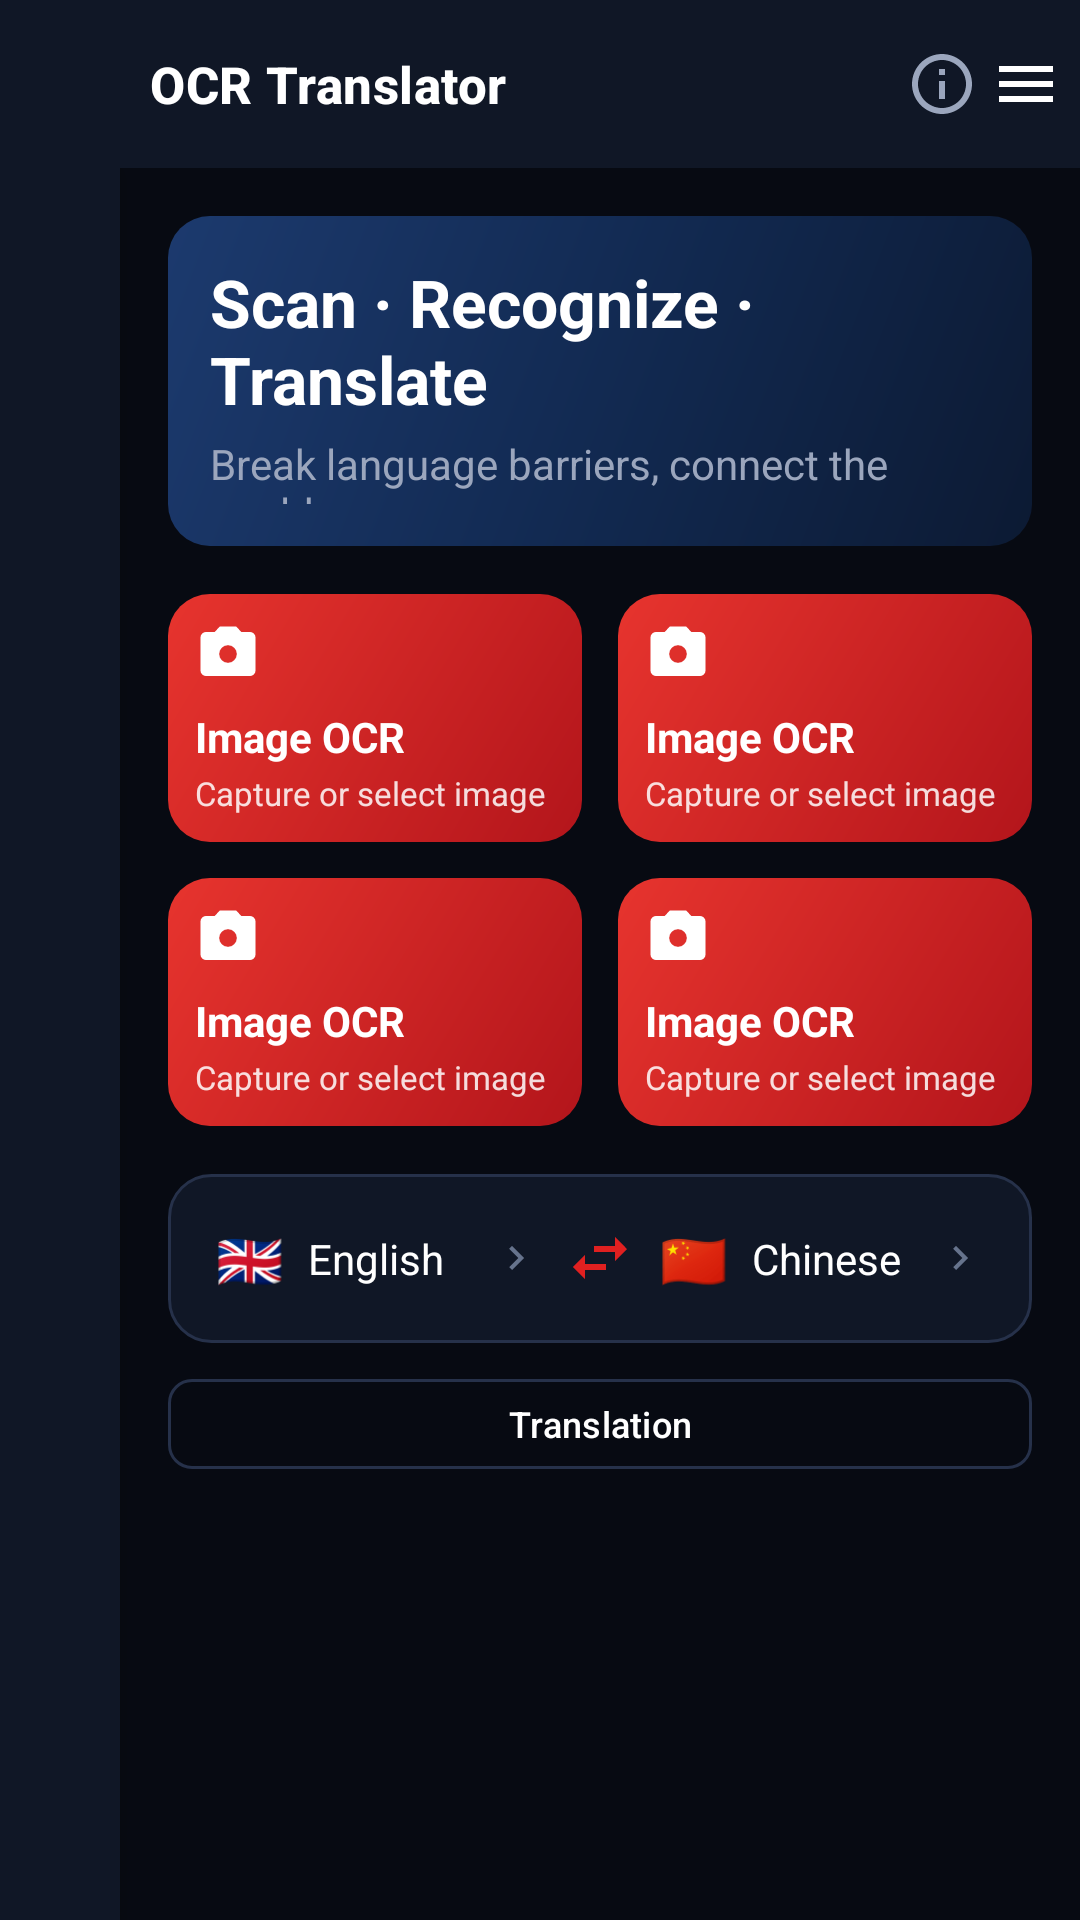

The Android layout XML behind this screen, and the referenced resources:
<!-- AndroidManifest.xml: application theme Theme.FalconOcr -->
<!-- res/layout/activity_main.xml -->
<?xml version="1.0" encoding="utf-8"?>
<LinearLayout xmlns:android="http://schemas.android.com/apk/res/android"
    xmlns:app="http://schemas.android.com/apk/res-auto"
    xmlns:tools="http://schemas.android.com/tools"
    android:layout_width="match_parent"
    android:layout_height="match_parent"
    android:orientation="vertical"
    android:background="@color/bg_base">

    
    <LinearLayout
        android:layout_width="match_parent"
        android:layout_height="@dimen/toolbar_height"
        android:orientation="horizontal"
        android:gravity="center_vertical"
        android:background="@color/bg_surface"
        android:paddingStart="12dp"
        android:paddingEnd="4dp">

        <ImageView
            android:layout_width="28dp"
            android:layout_height="28dp"
            android:src="@mipmap/ic_launcher"
            android:contentDescription="@null"/>

        <TextView
            android:layout_width="0dp"
            android:layout_height="wrap_content"
            android:layout_weight="1"
            android:layout_marginStart="10dp"
            android:text="@string/app_name"
            android:textAppearance="@style/TextAppearance.Falcon.Title"/>

        <ImageButton
            android:id="@+id/main_models_status"
            android:layout_width="@dimen/icon_button"
            android:layout_height="@dimen/icon_button"
            android:src="@drawable/ic_info"
            android:background="?attr/selectableItemBackgroundBorderless"
            android:contentDescription="@string/settings_models"
            app:tint="@color/text_secondary"/>

        
        <ImageButton
            android:id="@+id/main_nav_toggle"
            android:layout_width="@dimen/icon_button"
            android:layout_height="@dimen/icon_button"
            android:src="@drawable/ic_menu"
            android:background="?attr/selectableItemBackgroundBorderless"
            android:contentDescription="@string/nav_expand"
            app:tint="@color/text_primary"/>
    </LinearLayout>

    
    <FrameLayout
        android:layout_width="match_parent"
        android:layout_height="0dp"
        android:layout_weight="1">

        <ScrollView
            android:layout_width="match_parent"
            android:layout_height="match_parent"
            android:layout_marginStart="@dimen/nav_rail_width"
            android:fillViewport="true"
            android:scrollbars="none">

            <LinearLayout
                android:layout_width="match_parent"
                android:layout_height="wrap_content"
                android:orientation="vertical"
                android:padding="@dimen/gutter">

                
                <LinearLayout
                    android:layout_width="match_parent"
                    android:layout_height="@dimen/banner_height"
                    android:orientation="vertical"
                    android:gravity="bottom"
                    android:background="@drawable/bg_banner"
                    android:padding="14dp">

                    <TextView
                        android:layout_width="wrap_content"
                        android:layout_height="wrap_content"
                        android:text="@string/home_banner_title"
                        android:textColor="@color/text_primary"
                        android:textSize="22sp"
                        android:textStyle="bold"/>

                    <TextView
                        android:layout_width="wrap_content"
                        android:layout_height="wrap_content"
                        android:layout_marginTop="4dp"
                        android:text="@string/home_banner_subtitle"
                        android:textColor="@color/text_secondary"
                        android:textSize="14sp"/>
                </LinearLayout>

                
                <LinearLayout
                    android:layout_width="match_parent"
                    android:layout_height="wrap_content"
                    android:layout_marginTop="@dimen/gutter"
                    android:orientation="horizontal">

                    <include
                        android:id="@+id/tile_image"
                        layout="@layout/item_action_tile"
                        android:layout_width="0dp"
                        android:layout_height="wrap_content"
                        android:layout_weight="1"/>

                    <Space
                        android:layout_width="@dimen/gutter_small"
                        android:layout_height="1dp"/>

                    <include
                        android:id="@+id/tile_pdf"
                        layout="@layout/item_action_tile"
                        android:layout_width="0dp"
                        android:layout_height="wrap_content"
                        android:layout_weight="1"/>
                </LinearLayout>

                <LinearLayout
                    android:layout_width="match_parent"
                    android:layout_height="wrap_content"
                    android:layout_marginTop="@dimen/gutter_small"
                    android:orientation="horizontal">

                    <include
                        android:id="@+id/tile_sequence"
                        layout="@layout/item_action_tile"
                        android:layout_width="0dp"
                        android:layout_height="wrap_content"
                        android:layout_weight="1"/>

                    <Space
                        android:layout_width="@dimen/gutter_small"
                        android:layout_height="1dp"/>

                    <include
                        android:id="@+id/tile_history"
                        layout="@layout/item_action_tile"
                        android:layout_width="0dp"
                        android:layout_height="wrap_content"
                        android:layout_weight="1"/>
                </LinearLayout>

                
                <include
                    android:id="@+id/language_bar"
                    layout="@layout/view_language_bar"
                    android:layout_width="match_parent"
                    android:layout_height="wrap_content"
                    android:layout_marginTop="@dimen/gutter"/>

                <Button
                    android:id="@+id/main_manual_translate"
                    style="@style/Widget.Falcon.Button.Outlined"
                    android:layout_width="match_parent"
                    android:layout_height="wrap_content"
                    android:layout_marginTop="@dimen/gutter_small"
                    android:text="@string/title_translate"/>

                <TextView
                    android:id="@+id/main_model_warning"
                    android:layout_width="match_parent"
                    android:layout_height="wrap_content"
                    android:layout_marginTop="8dp"
                    android:padding="12dp"
                    android:background="@drawable/bg_surface_card"
                    android:textColor="@color/status_warn"
                    android:textSize="12sp"
                    android:visibility="gone"
                    tools:text="@string/error_models_missing"
                    tools:visibility="visible"/>
            </LinearLayout>
        </ScrollView>

        
        <View
            android:id="@+id/nav_scrim"
            android:layout_width="match_parent"
            android:layout_height="match_parent"
            android:background="@color/scrim"
            android:clickable="true"
            android:focusable="false"
            android:importantForAccessibility="no"
            android:visibility="gone"/>

        
        <LinearLayout
            android:id="@+id/nav_rail"
            android:layout_width="@dimen/nav_rail_width"
            android:layout_height="match_parent"
            android:orientation="vertical"
            android:background="@color/bg_surface"
            android:elevation="8dp"
            android:paddingTop="8dp">

            <include android:id="@+id/nav_home" layout="@layout/item_nav" />
            <include android:id="@+id/nav_image" layout="@layout/item_nav" />
            <include android:id="@+id/nav_pdf" layout="@layout/item_nav" />
            <include android:id="@+id/nav_history" layout="@layout/item_nav" />
            <include android:id="@+id/nav_settings" layout="@layout/item_nav" />
        </LinearLayout>
    </FrameLayout>
</LinearLayout>
<!-- res/layout/item_action_tile.xml (included above) -->
<?xml version="1.0" encoding="utf-8"?>
<LinearLayout xmlns:android="http://schemas.android.com/apk/res/android"
    xmlns:app="http://schemas.android.com/apk/res-auto"
    xmlns:tools="http://schemas.android.com/tools"
    android:id="@+id/tile_root"
    android:layout_width="match_parent"
    android:layout_height="wrap_content"
    android:orientation="vertical"
    android:gravity="center_vertical"
    android:minHeight="@dimen/tile_min_height"
    android:padding="@dimen/tile_padding"
    android:background="@drawable/bg_tile_red"
    android:clickable="true"
    android:focusable="true">

    <ImageView
        android:id="@+id/tile_icon"
        android:layout_width="@dimen/tile_icon"
        android:layout_height="@dimen/tile_icon"
        android:contentDescription="@null"
        app:tint="@color/text_primary"
        tools:src="@drawable/ic_camera"/>

    <TextView
        android:id="@+id/tile_title"
        android:layout_width="wrap_content"
        android:layout_height="wrap_content"
        android:layout_marginTop="7dp"
        android:textColor="@color/text_primary"
        android:textSize="@dimen/tile_title"
        android:textStyle="bold"
        tools:text="Image OCR"/>

    <TextView
        android:id="@+id/tile_subtitle"
        android:layout_width="wrap_content"
        android:layout_height="wrap_content"
        android:layout_marginTop="2dp"
        android:alpha="0.85"
        android:textColor="@color/text_primary"
        android:textSize="@dimen/tile_subtitle"
        tools:text="Capture or select image"/>
</LinearLayout>
<!-- res/layout/view_language_bar.xml (included above) -->
<?xml version="1.0" encoding="utf-8"?>
<LinearLayout xmlns:android="http://schemas.android.com/apk/res/android"
    xmlns:app="http://schemas.android.com/apk/res-auto"
    xmlns:tools="http://schemas.android.com/tools"
    android:id="@+id/language_bar_root"
    android:layout_width="match_parent"
    android:layout_height="wrap_content"
    android:orientation="horizontal"
    android:gravity="center_vertical"
    android:background="@drawable/bg_surface_card"
    android:padding="8dp">

    <LinearLayout
        android:id="@+id/language_source"
        android:layout_width="0dp"
        android:layout_height="wrap_content"
        android:layout_weight="1"
        android:orientation="horizontal"
        android:gravity="center_vertical"
        android:padding="8dp"
        android:background="?attr/selectableItemBackground"
        android:clickable="true"
        android:focusable="true">

        <TextView
            android:id="@+id/language_source_flag"
            android:layout_width="wrap_content"
            android:layout_height="wrap_content"
            android:textSize="18sp"
            tools:text="🇬🇧"/>

        <TextView
            android:id="@+id/language_source_name"
            android:layout_width="0dp"
            android:layout_height="wrap_content"
            android:layout_weight="1"
            android:layout_marginStart="8dp"
            android:ellipsize="end"
            android:maxLines="1"
            android:textColor="@color/text_primary"
            android:textSize="14sp"
            tools:text="English"/>

        <ImageView
            android:layout_width="16dp"
            android:layout_height="16dp"
            android:src="@drawable/ic_chevron"
            android:contentDescription="@null"
            app:tint="@color/text_tertiary"/>
    </LinearLayout>

    <ImageButton
        android:id="@+id/language_swap"
        android:layout_width="@dimen/icon_button_small"
        android:layout_height="@dimen/icon_button_small"
        android:src="@drawable/ic_swap"
        android:background="?attr/selectableItemBackgroundBorderless"
        android:contentDescription="@string/lang_swap"
        app:tint="@color/brand_red"/>

    <LinearLayout
        android:id="@+id/language_target"
        android:layout_width="0dp"
        android:layout_height="wrap_content"
        android:layout_weight="1"
        android:orientation="horizontal"
        android:gravity="center_vertical"
        android:padding="8dp"
        android:background="?attr/selectableItemBackground"
        android:clickable="true"
        android:focusable="true">

        <TextView
            android:id="@+id/language_target_flag"
            android:layout_width="wrap_content"
            android:layout_height="wrap_content"
            android:textSize="18sp"
            tools:text="🇨🇳"/>

        <TextView
            android:id="@+id/language_target_name"
            android:layout_width="0dp"
            android:layout_height="wrap_content"
            android:layout_weight="1"
            android:layout_marginStart="8dp"
            android:ellipsize="end"
            android:maxLines="1"
            android:textColor="@color/text_primary"
            android:textSize="14sp"
            tools:text="Chinese"/>

        <ImageView
            android:layout_width="16dp"
            android:layout_height="16dp"
            android:src="@drawable/ic_chevron"
            android:contentDescription="@null"
            app:tint="@color/text_tertiary"/>
    </LinearLayout>
</LinearLayout>
<!-- res/layout/item_nav.xml (included above) -->
<?xml version="1.0" encoding="utf-8"?>
<LinearLayout xmlns:android="http://schemas.android.com/apk/res/android"
    xmlns:app="http://schemas.android.com/apk/res-auto"
    xmlns:tools="http://schemas.android.com/tools"
    android:id="@+id/nav_root"
    android:layout_width="match_parent"
    android:layout_height="@dimen/nav_item_height"
    android:orientation="horizontal"
    android:gravity="center_vertical"
    android:layout_marginStart="4dp"
    android:layout_marginEnd="4dp"
    android:layout_marginBottom="3dp"
    android:paddingStart="@dimen/nav_item_padding_start"
    android:paddingEnd="6dp"
    android:background="?attr/selectableItemBackground"
    android:clickable="true"
    android:focusable="true">

    <ImageView
        android:id="@+id/nav_icon"
        android:layout_width="@dimen/nav_icon"
        android:layout_height="@dimen/nav_icon"
        android:contentDescription="@null"
        app:tint="@color/text_secondary"
        tools:src="@drawable/ic_home"/>

    <TextView
        android:id="@+id/nav_label"
        android:layout_width="wrap_content"
        android:layout_height="wrap_content"
        android:layout_marginStart="8dp"
        android:maxLines="1"
        android:ellipsize="end"
        android:textColor="@color/text_secondary"
        android:textSize="@dimen/nav_label"
        android:textStyle="bold"
        android:visibility="gone"
        tools:visibility="visible"
        tools:text="Home"/>
</LinearLayout>
<!-- resources referenced by this layout -->
<resources>
  <color name="bg_base">#070A12</color>
  <color name="bg_surface">#101726</color>
  <color name="brand_red">#E02020</color>
  <color name="scrim">#B3000000</color>
  <color name="status_warn">#E8880C</color>
  <color name="text_primary">#FFFFFF</color>
  <color name="text_secondary">#9BA6BD</color>
  <color name="text_tertiary">#66738C</color>
  <dimen name="banner_height">110dp</dimen>
  <dimen name="gutter">16dp</dimen>
  <dimen name="gutter_small">12dp</dimen>
  <dimen name="icon_button">28dp</dimen>
  <dimen name="icon_button_small">24dp</dimen>
  <dimen name="nav_icon">15dp</dimen>
  <dimen name="nav_item_height">32dp</dimen>
  <dimen name="nav_item_padding_start">8dp</dimen>
  <dimen name="nav_label">12sp</dimen>
  <dimen name="nav_rail_width">40dp</dimen>
  <dimen name="tile_icon">22dp</dimen>
  <dimen name="tile_min_height">70dp</dimen>
  <dimen name="tile_padding">9dp</dimen>
  <dimen name="tile_subtitle">11sp</dimen>
  <dimen name="tile_title">14sp</dimen>
  <dimen name="toolbar_height">56dp</dimen>
  <!-- drawable bg_banner (drawable) -->
  <?xml version="1.0" encoding="utf-8"?>
  <shape xmlns:android="http://schemas.android.com/apk/res/android" android:shape="rectangle">
      <corners android:radius="14dp"/>
      <gradient android:startColor="#1C3A6E" android:centerColor="#122A52" android:endColor="#0C1A33" android:angle="315"/>
  </shape>
  <!-- drawable bg_surface_card (drawable) -->
  <?xml version="1.0" encoding="utf-8"?>
  <shape xmlns:android="http://schemas.android.com/apk/res/android" android:shape="rectangle">
      <solid android:color="@color/bg_surface"/>
      <corners android:radius="14dp"/>
      <stroke android:width="1dp" android:color="@color/divider"/>
  </shape>
  <!-- drawable bg_tile_red (drawable) -->
  <?xml version="1.0" encoding="utf-8"?>
  <shape xmlns:android="http://schemas.android.com/apk/res/android" android:shape="rectangle">
      <corners android:radius="14dp"/>
      <gradient android:startColor="#E7342E" android:endColor="#B3151B" android:angle="315"/>
  </shape>
  <!-- drawable ic_chevron (drawable) -->
  <?xml version="1.0" encoding="utf-8"?>
  <vector xmlns:android="http://schemas.android.com/apk/res/android"
      android:width="24dp" android:height="24dp"
      android:viewportWidth="24" android:viewportHeight="24"
      android:tint="?attr/colorControlNormal">
      <path android:fillColor="@android:color/white" android:pathData="M8.59,16.59L13.17,12 8.59,7.41 10,6l6,6 -6,6 -1.41,-1.41z"/>
  </vector>
  <!-- drawable ic_menu (drawable) -->
  <?xml version="1.0" encoding="utf-8"?>
  <vector xmlns:android="http://schemas.android.com/apk/res/android"
      android:width="24dp" android:height="24dp"
      android:viewportWidth="24" android:viewportHeight="24"
      android:tint="?attr/colorControlNormal">
      <path android:fillColor="@android:color/white" android:pathData="M3,18h18v-2H3v2zM3,13h18v-2H3v2zM3,6v2h18V6H3z"/>
  </vector>
  <string name="app_name">OCR Translator</string>
  <string name="error_models_missing">Models are not installed</string>
  <string name="home_banner_subtitle">Break language barriers, connect the world</string>
  <string name="home_banner_title">Scan · Recognize · Translate</string>
  <string name="lang_swap">Swap languages</string>
  <string name="nav_expand">Expand menu</string>
  <string name="settings_models">Installed Models</string>
  <string name="title_translate">Translation</string>
  <style name="TextAppearance.Falcon.Title" parent="TextAppearance.Material3.TitleMedium">
          <item name="android:textColor">@color/text_primary</item>
          <item name="android:textSize">17sp</item>
          <item name="android:textStyle">bold</item>
      </style>
  <color name="divider">#26314A</color>
  <dimen name="button_text">12sp</dimen>
  <dimen name="button_height">30dp</dimen>
  <color name="text_on_accent">#FFFFFF</color>
  <color name="brand_red_dark">#A81515</color>
  <color name="tile_blue">#1D6FE0</color>
  <color name="bg_surface_high">#18202F</color>
</resources>
